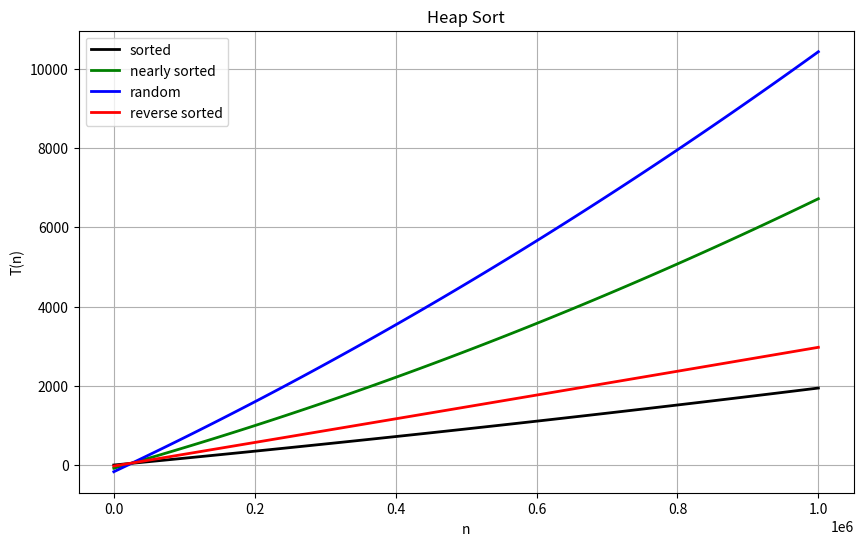

Reproduce this figure in Python.
import numpy as np
import matplotlib.pyplot as plt

ASorted = [0.0, 341.71, 709.7, 1110.3, 1516.02, 1937.57]
ANearlySorted = [0.0, 846.99, 2119.36, 3864.82, 4918.49, 6738.48]
ARandom = [0.0, 1281.89, 3496.06, 5915.43, 7943.43, 10371.71]
ANotSorted = [0.0, 537.77, 1087.4, 1874.54, 2341.21, 2958.34]
n = [0, 200000, 400000, 600000, 800000, 1000000]

coefficients1 = np.polyfit(n, ASorted, 2)
coefficients2 = np.polyfit(n, ANearlySorted, 2)
coefficients3 = np.polyfit(n, ARandom, 2)
coefficients4 = np.polyfit(n, ANotSorted, 2)

# Генерация точек для построения регрессионной кривой
n_fit = np.linspace(min(n), max(n), 100)
ASorted_fit = np.polyval(coefficients1, n_fit)
ARandom_fit = np.polyval(coefficients3, n_fit)
ANearlySorted_fit = np.polyval(coefficients2, n_fit)
ANotSorted_fit = np.polyval(coefficients4, n_fit)

# Построение графика
plt.figure(figsize=(10, 6))

plt.plot(n_fit, ASorted_fit, 'k', label='sorted', linewidth=2)

plt.plot(n_fit, ANearlySorted_fit, 'g', label='nearly sorted', linewidth=2)

plt.plot(n_fit, ARandom_fit, 'b', label='random', linewidth=2)

plt.plot(n_fit, ANotSorted_fit, 'r', label='reverse sorted', linewidth=2)

plt.xlabel('n')
plt.ylabel('T(n)')
plt.title('Heap Sort')
plt.legend()
plt.grid(True)
plt.show()
